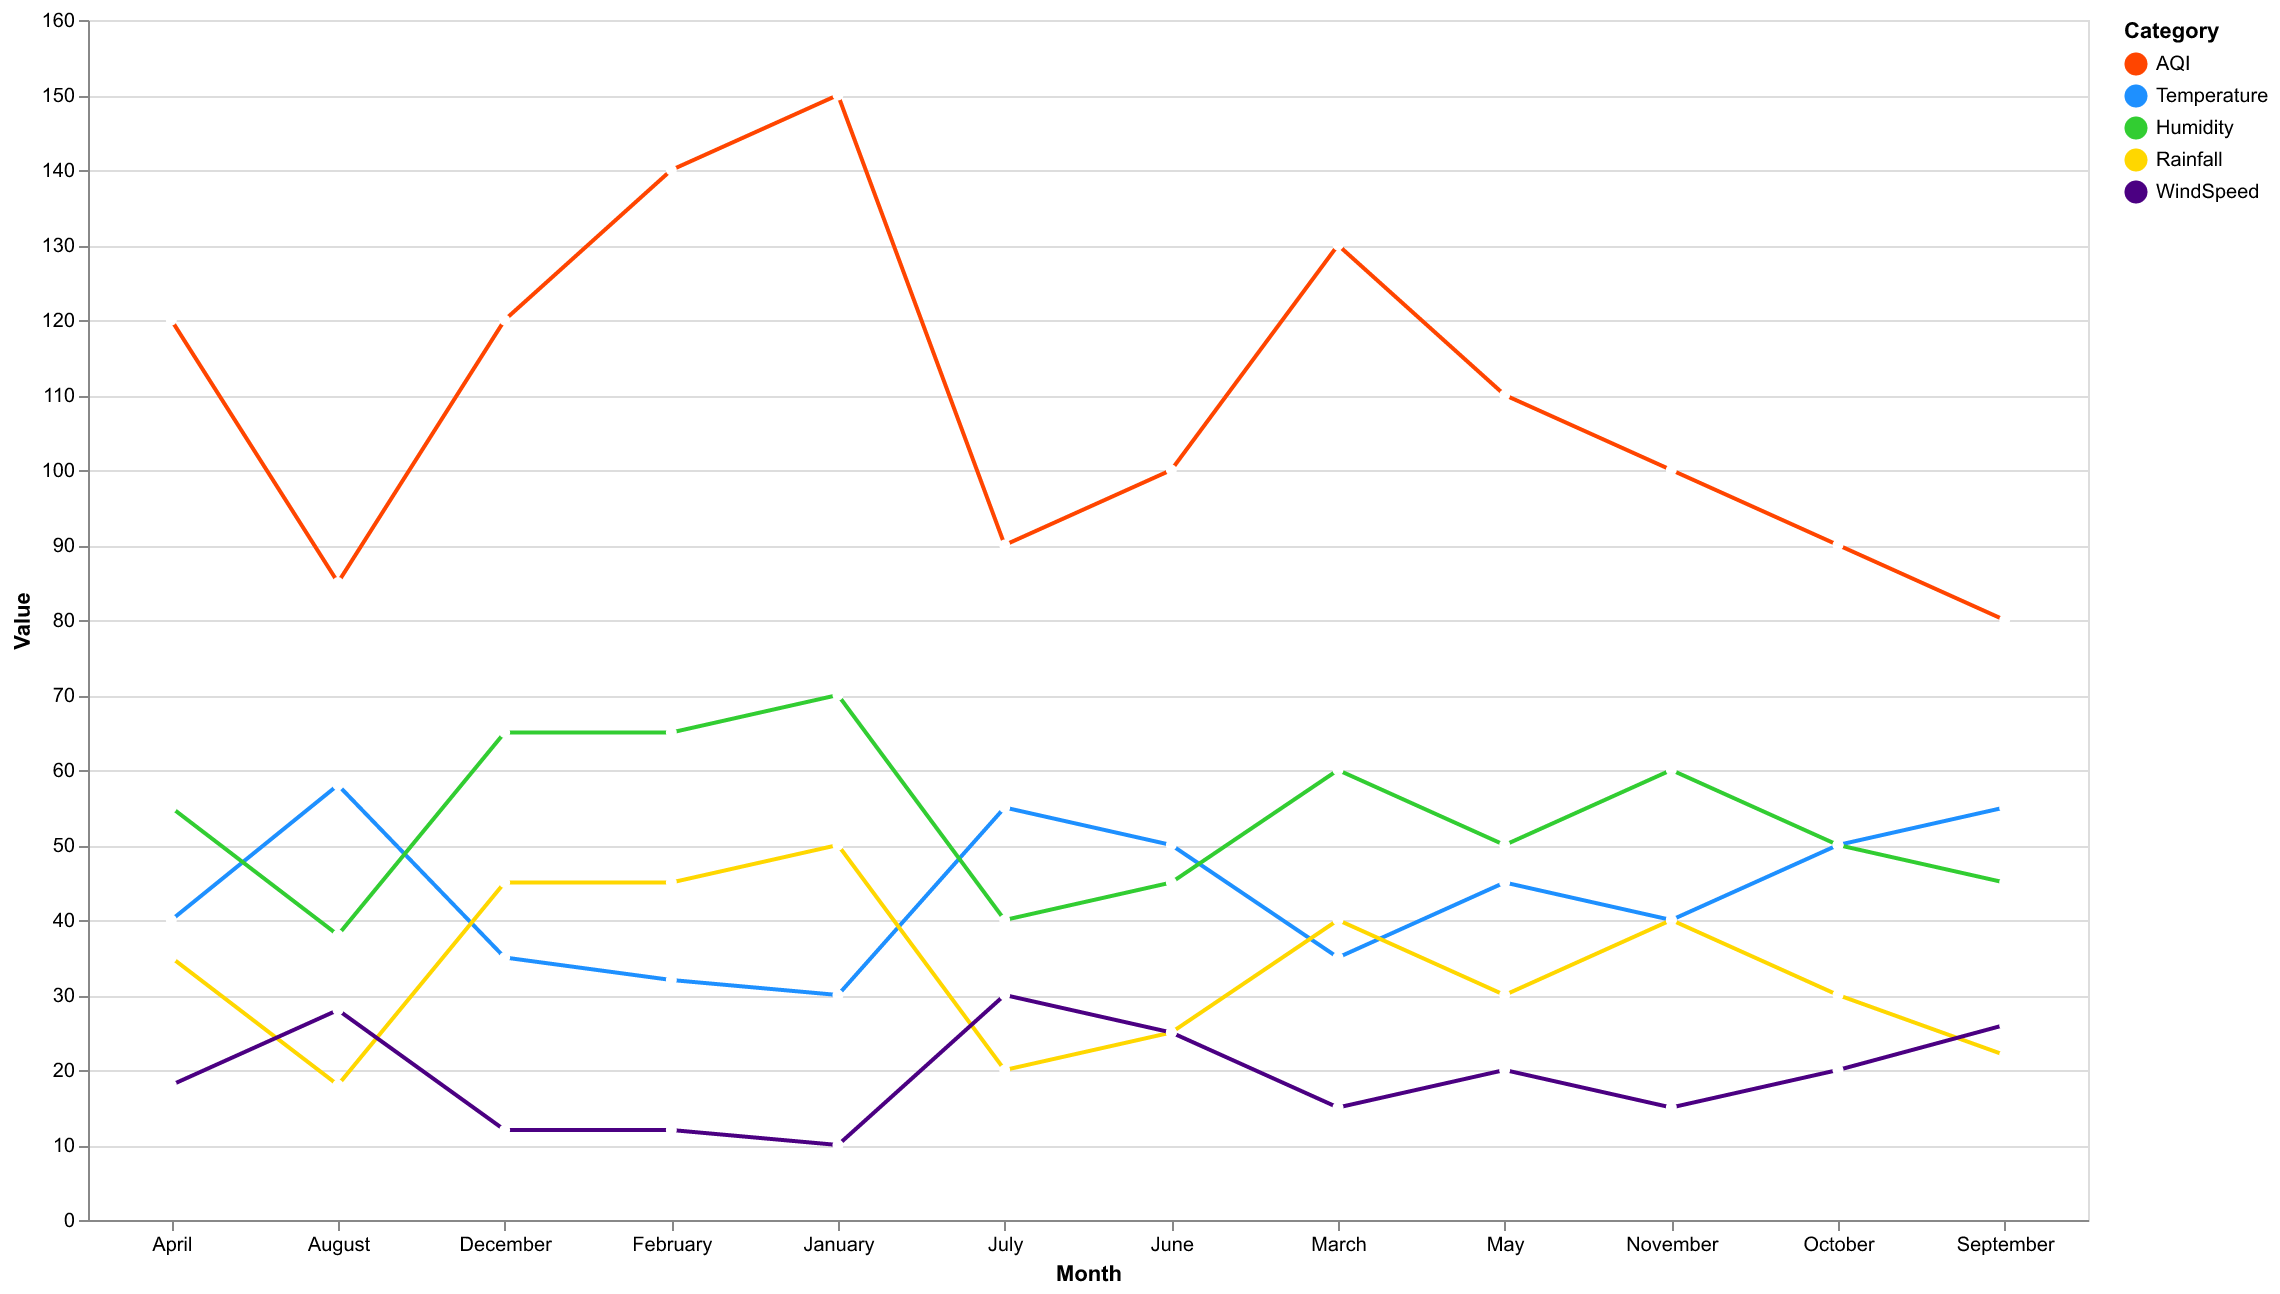

Source data for this figure (header and first rows):
Month, AQI, Temperature, Humidity, Rainfall, WindSpeed
January, 150, 30, 70, 50, 10
February, 140, 32, 65, 45, 12
March, 130, 35, 60, 40, 15
April, 120, 40, 55, 35, 18
May, 110, 45, 50, 30, 20
June, 100, 50, 45, 25, 25
July, 90, 55, 40, 20, 30
August, 85, 58, 38, 18, 28
September, 80, 55, 45, 22, 26
October, 90, 50, 50, 30, 20
November, 100, 40, 60, 40, 15
December, 120, 35, 65, 45, 12
